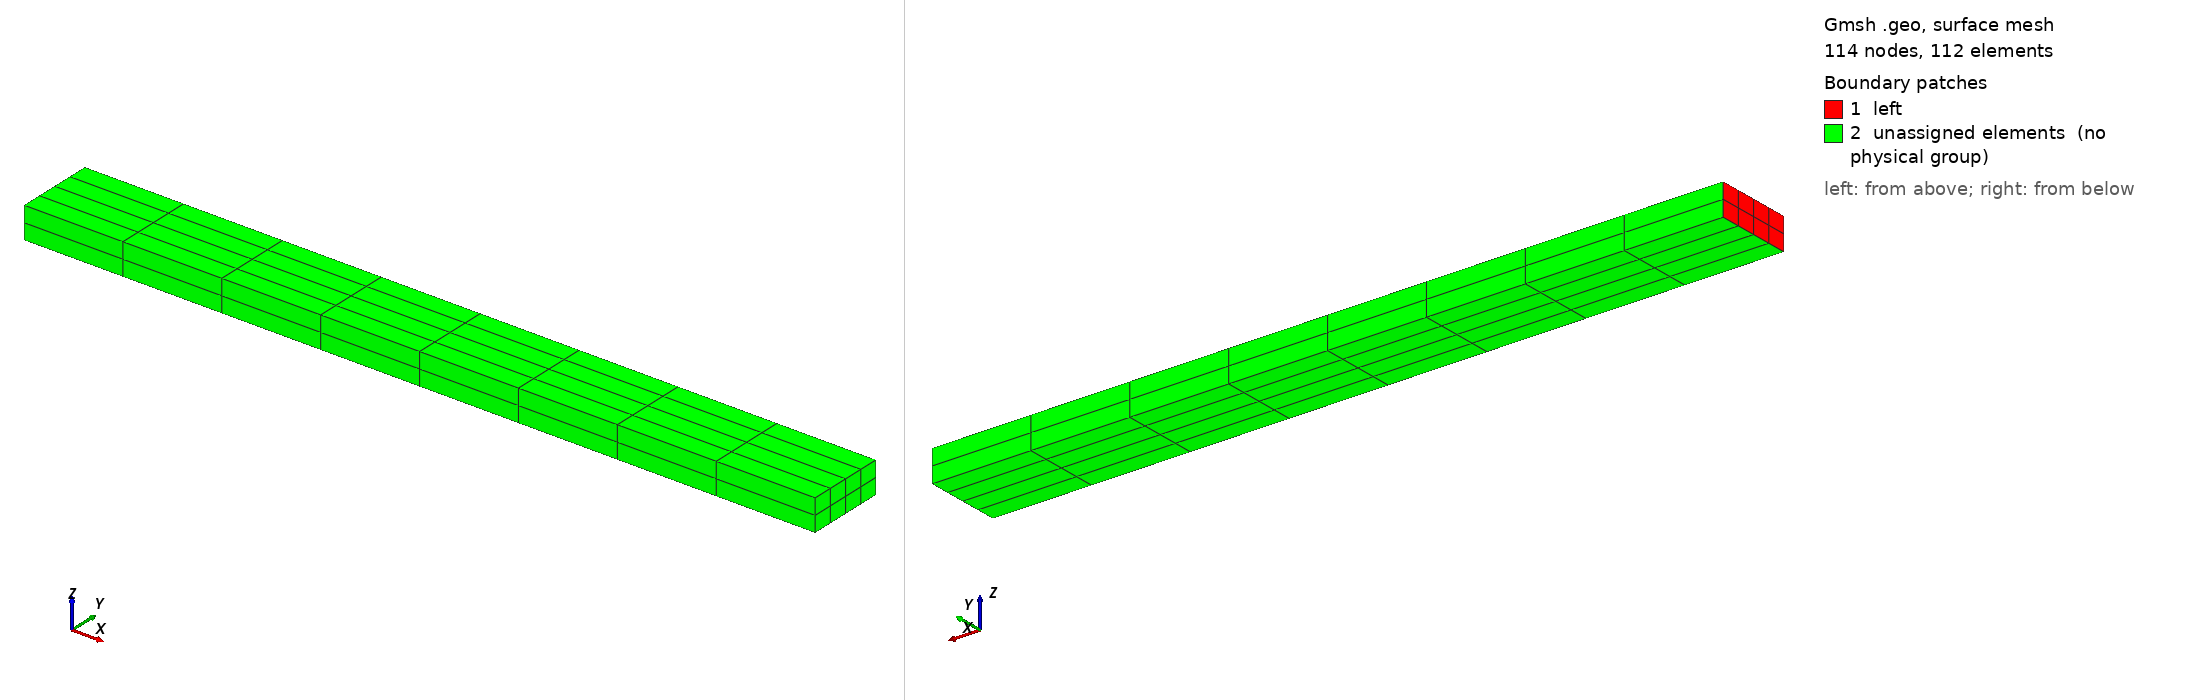

Gmsh geometry script, surface-meshed: 114 nodes, 112 surface elements. Boundary patches (legend numbers): 1 left, 2 unassigned elements (no physical group). Left view from above one corner, right view from below the opposite corner. Legend entries are the model's physical surfaces; 'unassigned elements' are surfaces in no physical group.

=== beam-cantilever-hex8.geo (drawn) ===
Mesh.ElementOrder = 1;
Mesh.RecombineAll = 1;

Merge "beam-cantilever.geo";



Also in the case, not shown: beam-cantilever.geo (merged mesh/CAD file).
